Image classification data set "dataset" (TranHuuHoang99/CPP_Library on GitHub). Class labels (7): image cachua, image carot, image chuoi, image man, image ot, image tl, image xoai.

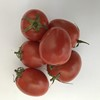
Label: image cachua

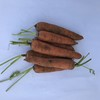
Label: image carot

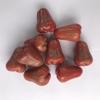
Label: image man

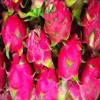
Label: image tl

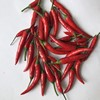
Label: image ot

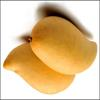
Label: image xoai
